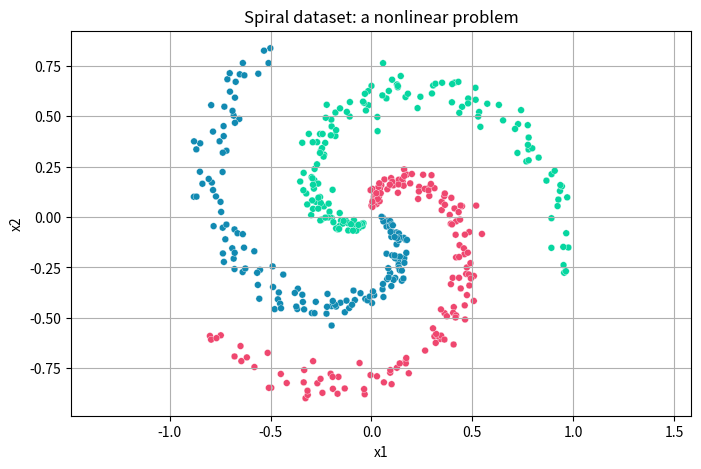
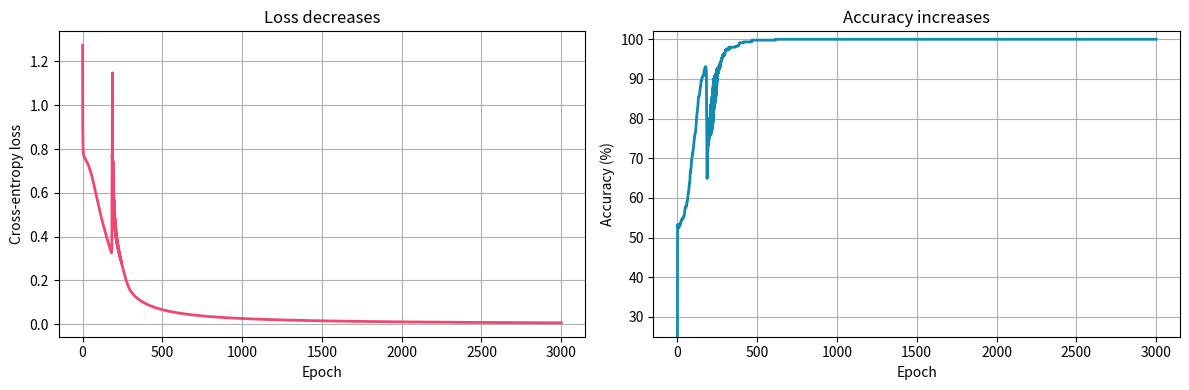
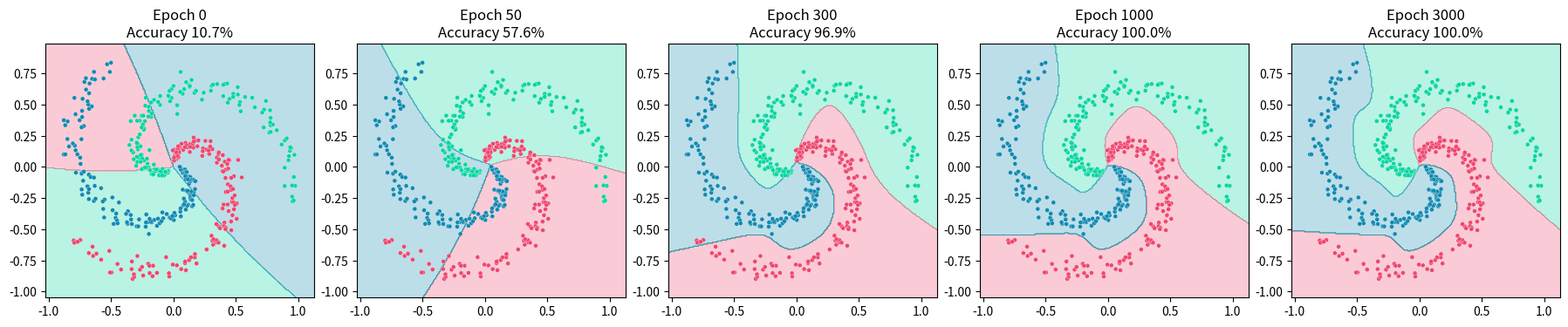
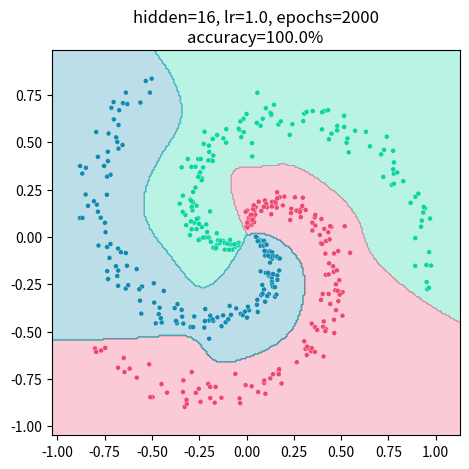

Python code for these plots, in order:
import numpy as np
import matplotlib.pyplot as plt
from matplotlib.colors import ListedColormap

np.random.seed(42)
plt.rcParams['figure.figsize'] = (8, 5)
plt.rcParams['axes.grid'] = True
print('NumPy:', np.__version__)

def make_spiral(points_per_class=150, classes=3, noise=0.20):
    X = np.zeros((points_per_class * classes, 2))
    y = np.zeros(points_per_class * classes, dtype=int)
    for c in range(classes):
        ix = slice(c * points_per_class, (c + 1) * points_per_class)
        radius = np.linspace(0.05, 1, points_per_class)
        theta = np.linspace(c * 4, (c + 1) * 4, points_per_class)
        theta += np.random.randn(points_per_class) * noise
        X[ix] = np.c_[radius * np.sin(theta), radius * np.cos(theta)]
        y[ix] = c
    order = np.random.permutation(len(X))
    return X[order], y[order]

X, y = make_spiral()
colors = ListedColormap(['#ef476f', '#06d6a0', '#118ab2'])
plt.scatter(X[:, 0], X[:, 1], c=y, cmap=colors, s=24, edgecolor='white', linewidth=0.25)
plt.title('Spiral dataset: a nonlinear problem')
plt.xlabel('x1'); plt.ylabel('x2'); plt.axis('equal'); plt.show()
print('X shape:', X.shape, '| y shape:', y.shape)

def initialize(input_size=2, hidden_size=32, output_size=3, seed=7):
    rng = np.random.default_rng(seed)
    return {
        'W1': rng.normal(0, np.sqrt(1/input_size), (input_size, hidden_size)),
        'b1': np.zeros((1, hidden_size)),
        'W2': rng.normal(0, np.sqrt(1/hidden_size), (hidden_size, output_size)),
        'b2': np.zeros((1, output_size))
    }

def softmax(z):
    shifted = z - np.max(z, axis=1, keepdims=True)
    exp_z = np.exp(shifted)
    return exp_z / np.sum(exp_z, axis=1, keepdims=True)

def forward(X, p):
    Z1 = X @ p['W1'] + p['b1']
    A1 = np.tanh(Z1)
    Z2 = A1 @ p['W2'] + p['b2']
    probs = softmax(Z2)
    return probs, {'X': X, 'Z1': Z1, 'A1': A1, 'Z2': Z2, 'probs': probs}

def cross_entropy(probs, y):
    return -np.mean(np.log(probs[np.arange(len(y)), y] + 1e-12))

params = initialize()
probs_before, _ = forward(X, params)
print('Initial loss:', round(cross_entropy(probs_before, y), 4))
print('First prediction probabilities:', np.round(probs_before[0], 3))

def backward(y, p, cache):
    n = len(y)
    dZ2 = cache['probs'].copy()
    dZ2[np.arange(n), y] -= 1
    dZ2 /= n

    dW2 = cache['A1'].T @ dZ2
    db2 = np.sum(dZ2, axis=0, keepdims=True)
    dA1 = dZ2 @ p['W2'].T
    dZ1 = dA1 * (1 - cache['A1'] ** 2)  # derivative of tanh
    dW1 = cache['X'].T @ dZ1
    db1 = np.sum(dZ1, axis=0, keepdims=True)
    return {'W1': dW1, 'b1': db1, 'W2': dW2, 'b2': db2}

def accuracy(X, y, p):
    probs, _ = forward(X, p)
    return np.mean(np.argmax(probs, axis=1) == y)

_, cache = forward(X, params)
grads = backward(y, params, cache)
for name, grad in grads.items():
    print(f'd{name}: shape={grad.shape}, norm={np.linalg.norm(grad):.5f}')

def gradient_check(X, y, p, parameter='W1', index=(0, 0), eps=1e-5):
    probs, cache = forward(X, p)
    analytical = backward(y, p, cache)[parameter][index]
    original = p[parameter][index]
    p[parameter][index] = original + eps
    loss_plus = cross_entropy(forward(X, p)[0], y)
    p[parameter][index] = original - eps
    loss_minus = cross_entropy(forward(X, p)[0], y)
    p[parameter][index] = original
    numerical = (loss_plus - loss_minus) / (2 * eps)
    relative_error = abs(analytical - numerical) / (abs(analytical) + abs(numerical) + 1e-12)
    return analytical, numerical, relative_error

a, n, err = gradient_check(X[:30], y[:30], params, 'W1', (0, 0))
print(f'Backprop gradient : {a:.8f}')
print(f'Numerical gradient: {n:.8f}')
print(f'Relative error    : {err:.2e}')
print('PASS' if err < 1e-6 else 'CHECK THE DERIVATIVE')

def train(X, y, hidden_size=32, learning_rate=1.0, epochs=3000):
    p = initialize(hidden_size=hidden_size)
    history = {'loss': [], 'accuracy': []}
    snapshots = {}
    for epoch in range(epochs + 1):
        probs, cache = forward(X, p)
        loss = cross_entropy(probs, y)
        acc = np.mean(np.argmax(probs, axis=1) == y)
        history['loss'].append(loss)
        history['accuracy'].append(acc)
        if epoch in [0, 50, 300, 1000, epochs]:
            snapshots[epoch] = {k: v.copy() for k, v in p.items()}
        if epoch == epochs:
            break
        grads = backward(y, p, cache)
        for key in p:
            p[key] -= learning_rate * grads[key]
        if epoch % 500 == 0:
            print(f'Epoch {epoch:4d} | loss={loss:.4f} | accuracy={acc:.1%}')
    return p, history, snapshots

params, history, snapshots = train(X, y)
print(f'Final accuracy: {accuracy(X, y, params):.2%}')

fig, ax = plt.subplots(1, 2, figsize=(12, 4))
ax[0].plot(history['loss'], color='#ef476f', linewidth=2)
ax[0].set(title='Loss decreases', xlabel='Epoch', ylabel='Cross-entropy loss')
ax[1].plot(np.array(history['accuracy']) * 100, color='#118ab2', linewidth=2)
ax[1].set(title='Accuracy increases', xlabel='Epoch', ylabel='Accuracy (%)', ylim=(25, 102))
plt.tight_layout(); plt.show()

def plot_boundary(ax, X, y, p, title):
    pad = 0.15
    x_min, x_max = X[:, 0].min()-pad, X[:, 0].max()+pad
    y_min, y_max = X[:, 1].min()-pad, X[:, 1].max()+pad
    xx, yy = np.meshgrid(np.linspace(x_min, x_max, 250), np.linspace(y_min, y_max, 250))
    grid = np.c_[xx.ravel(), yy.ravel()]
    pred = np.argmax(forward(grid, p)[0], axis=1).reshape(xx.shape)
    ax.contourf(xx, yy, pred, cmap=colors, alpha=0.28)
    ax.scatter(X[:, 0], X[:, 1], c=y, cmap=colors, s=13, edgecolor='white', linewidth=0.2)
    ax.set_title(title); ax.set_aspect('equal'); ax.grid(False)

epochs_to_show = [0, 50, 300, 1000, 3000]
fig, axes = plt.subplots(1, 5, figsize=(18, 3.6))
for ax, epoch in zip(axes, epochs_to_show):
    acc = accuracy(X, y, snapshots[epoch])
    plot_boundary(ax, X, y, snapshots[epoch], f'Epoch {epoch}\nAccuracy {acc:.1%}')
plt.tight_layout(); plt.show()

# Playground: แก้ตัวเลขแล้ว Run cell นี้ใหม่
my_hidden_size = 16
my_learning_rate = 1.0
my_epochs = 2000

my_params, my_history, _ = train(
    X, y, hidden_size=my_hidden_size,
    learning_rate=my_learning_rate, epochs=my_epochs
)
fig, ax = plt.subplots(figsize=(6, 5))
plot_boundary(ax, X, y, my_params,
              f'hidden={my_hidden_size}, lr={my_learning_rate}, epochs={my_epochs}\n'
              f'accuracy={accuracy(X, y, my_params):.1%}')
plt.show()
